Labelled photos from "imgs_others", an image-classification folder in yujeong0/Auto_painting_program. The possible labels are: apple, avocado, carrot, cherry, flower, leaf, shellfish, tomato.

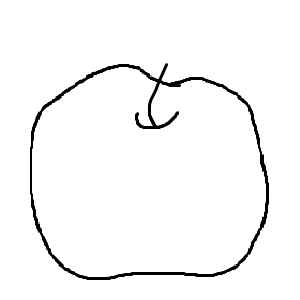
Label: apple

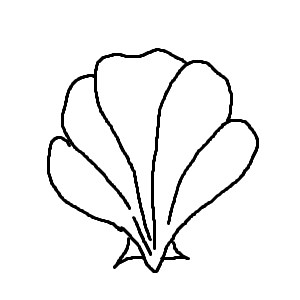
Label: shellfish

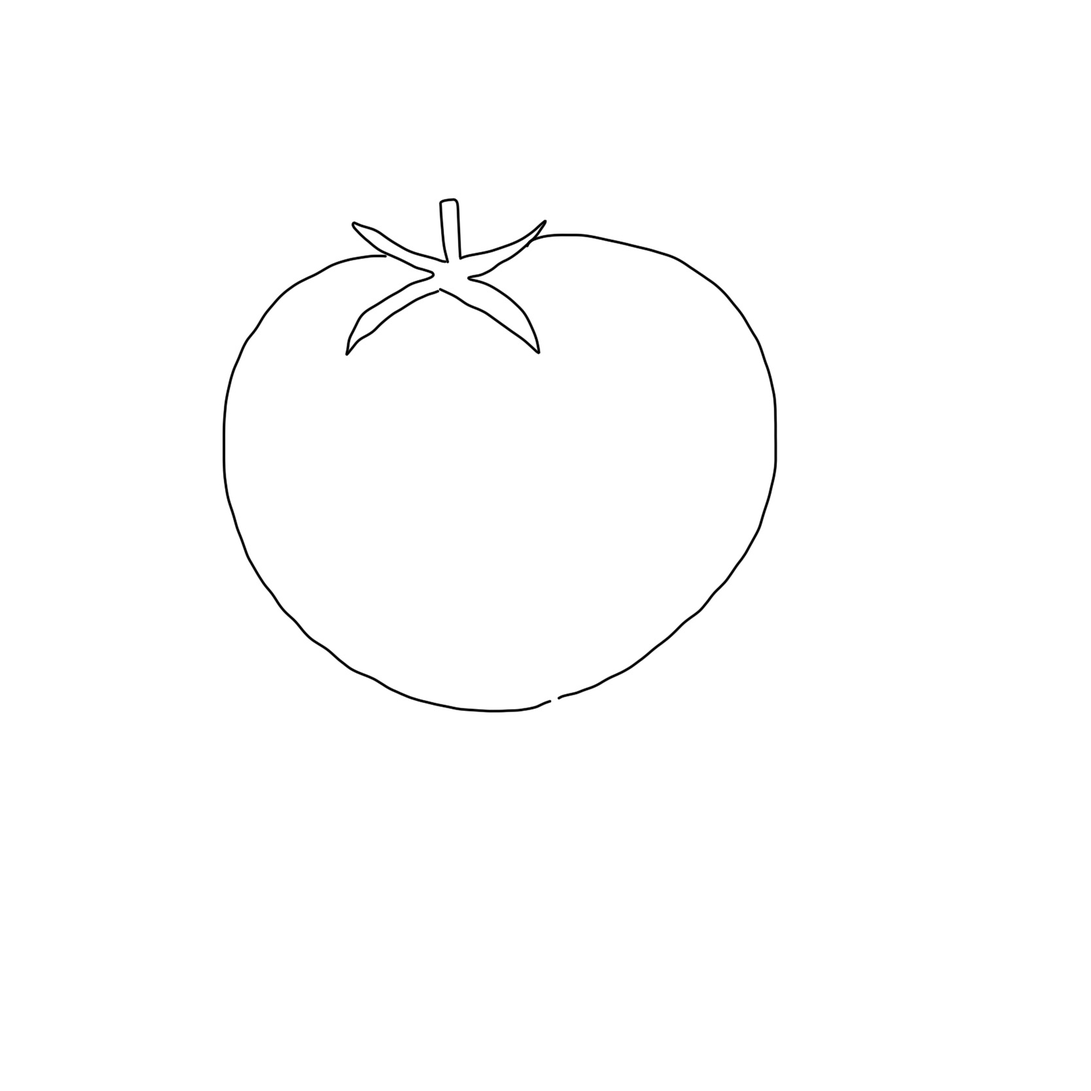
Label: tomato

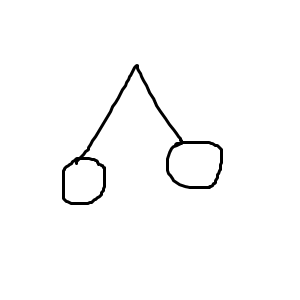
Label: cherry

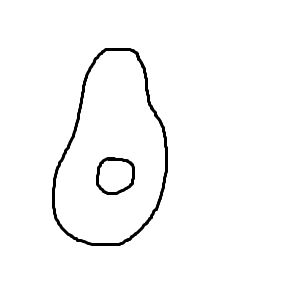
Label: avocado

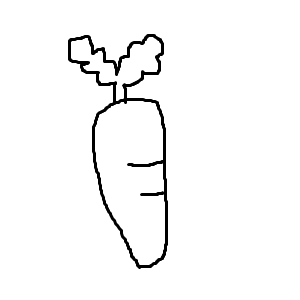
Label: carrot
